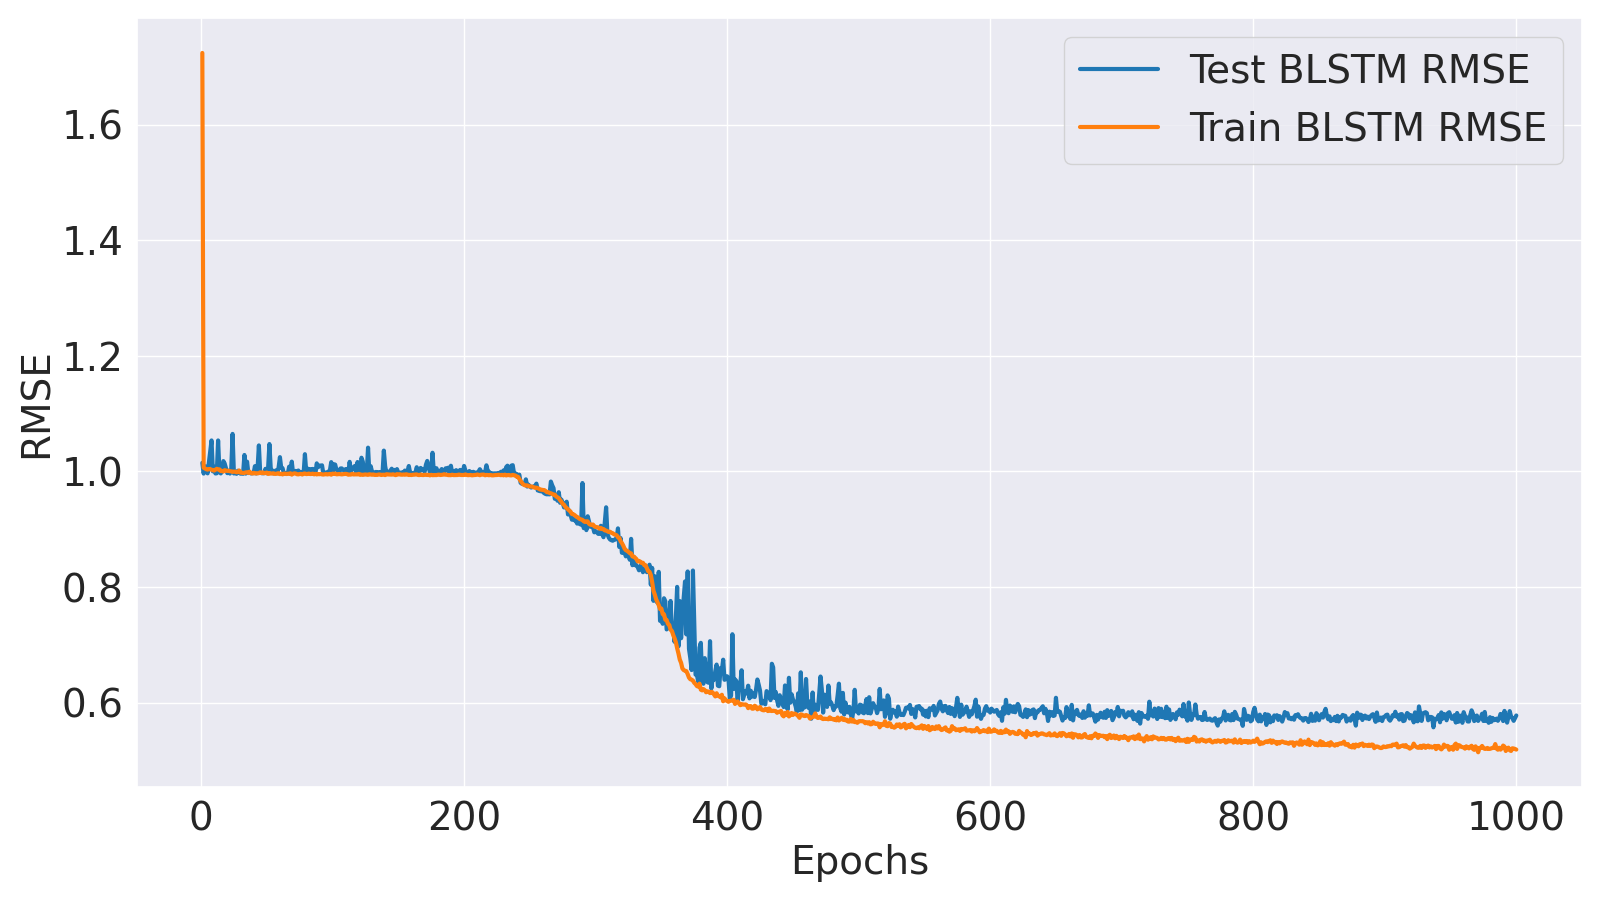

Data behind this chart, as committed beside it:
Epoch, Train MLM Accuracy, Test MLM Accuracy, Train MLM Loss, Test MLM Loss, Train BLSTM MSE, Test BLSTM MSE, Train BLSTM RMSE, Test BLSTM RMSE, Train Loss, Test Loss
1, 38.59, 81.25, 3.11, 0.8286, 2.973, 1.03, 1.724, 1.015, 11.68, 3.342
2, 65.18, 93.82, 1.13, 0.4427, 1.013, 0.9926, 1.007, 0.9963, 4.168, 2.227
3, 78.93, 97.97, 0.7295, 0.261, 1.01, 1.018, 1.005, 1.009, 3.044, 1.749
4, 87.63, 98.44, 0.4986, 0.2097, 1.008, 1.015, 1.004, 1.008, 2.398, 1.601
5, 92.72, 98.44, 0.364, 0.2015, 1.006, 0.9934, 1.003, 0.9967, 2.023, 1.557
6, 95.21, 98.44, 0.2975, 0.2029, 1.008, 1.033, 1.004, 1.016, 1.84, 1.6
7, 96.51, 98.4, 0.2582, 0.2059, 1.008, 1.07, 1.004, 1.034, 1.729, 1.643
8, 97.19, 98.42, 0.2359, 0.198, 1.006, 1.11, 1.003, 1.054, 1.665, 1.663
9, 97.61, 98.43, 0.218, 0.1926, 1.004, 1, 1.002, 1, 1.614, 1.538
10, 97.84, 98.42, 0.2072, 0.1866, 1.003, 1.016, 1.002, 1.008, 1.581, 1.539
11, 98.04, 98.4, 0.1947, 0.1877, 1.006, 0.993, 1.003, 0.9965, 1.55, 1.518
12, 98.13, 98.43, 0.1891, 0.1812, 1.009, 0.9937, 1.005, 0.9969, 1.537, 1.499
13, 98.19, 98.41, 0.1832, 0.1808, 1.007, 1.11, 1.003, 1.054, 1.519, 1.613
14, 98.27, 98.47, 0.1756, 0.1726, 1.007, 1, 1.004, 1, 1.497, 1.485
15, 98.29, 98.41, 0.1727, 0.1737, 1.002, 0.993, 1.001, 0.9965, 1.484, 1.479
16, 98.33, 98.43, 0.1683, 0.1705, 1.002, 0.9992, 1.001, 0.9996, 1.472, 1.475
17, 98.35, 98.45, 0.1647, 0.1666, 0.9996, 1.036, 0.9998, 1.018, 1.46, 1.503
18, 98.36, 98.42, 0.1626, 0.1675, 1.004, 1.028, 1.002, 1.014, 1.458, 1.494
19, 98.38, 98.43, 0.1596, 0.1656, 1.003, 1.011, 1.001, 1.005, 1.448, 1.473
20, 98.38, 98.42, 0.1585, 0.1639, 1.002, 0.9941, 1.001, 0.997, 1.445, 1.453
21, 98.38, 98.43, 0.1563, 0.161, 1.002, 1.002, 1.001, 1.001, 1.439, 1.452
22, 98.39, 98.44, 0.1549, 0.1602, 1.001, 0.9926, 1, 0.9963, 1.434, 1.44
23, 98.4, 98.41, 0.1524, 0.1629, 1, 1.009, 1, 1.004, 1.425, 1.463
24, 98.41, 98.41, 0.1509, 0.1614, 0.9983, 1.134, 0.9992, 1.065, 1.42, 1.584
25, 98.4, 98.39, 0.1508, 0.1624, 0.9994, 0.993, 0.9997, 0.9965, 1.42, 1.446
26, 98.42, 98.35, 0.1483, 0.1664, 0.9991, 0.9961, 0.9995, 0.998, 1.413, 1.46
27, 98.41, 98.41, 0.1477, 0.1584, 0.9971, 0.9917, 0.9986, 0.9958, 1.409, 1.435
28, 98.42, 98.42, 0.1464, 0.1577, 0.9979, 1.002, 0.9989, 1.001, 1.406, 1.443
29, 98.41, 98.44, 0.1463, 0.1555, 1.003, 0.9968, 1.002, 0.9984, 1.412, 1.43
30, 98.41, 98.39, 0.1456, 0.1588, 0.9957, 0.9922, 0.9979, 0.9961, 1.402, 1.437
31, 98.43, 98.43, 0.1436, 0.1558, 0.9955, 0.9935, 0.9978, 0.9967, 1.397, 1.429
32, 98.42, 98.43, 0.1436, 0.1534, 0.9946, 0.9918, 0.9973, 0.9959, 1.396, 1.421
33, 98.41, 98.43, 0.1434, 0.1538, 0.995, 1.058, 0.9975, 1.028, 1.395, 1.487
34, 98.42, 98.41, 0.1422, 0.1548, 0.9966, 0.9925, 0.9983, 0.9963, 1.394, 1.424
35, 98.42, 98.43, 0.1417, 0.153, 0.997, 1.034, 0.9985, 1.017, 1.393, 1.462
36, 98.4, 98.42, 0.1428, 0.1539, 0.9949, 0.9942, 0.9974, 0.9971, 1.393, 1.425
37, 98.42, 98.43, 0.1413, 0.1507, 0.9992, 0.9963, 0.9996, 0.9981, 1.394, 1.418
38, 98.41, 98.38, 0.1411, 0.1544, 0.9944, 0.9931, 0.9972, 0.9965, 1.388, 1.426
39, 98.41, 98.39, 0.1414, 0.1534, 0.9928, 0.9945, 0.9964, 0.9972, 1.388, 1.422
40, 98.42, 98.43, 0.1403, 0.1498, 0.9953, 0.9938, 0.9977, 0.9969, 1.388, 1.412
41, 98.42, 98.44, 0.1396, 0.1489, 0.9932, 1.018, 0.9966, 1.009, 1.384, 1.435
42, 98.42, 98.41, 0.1388, 0.1493, 0.9939, 0.993, 0.9969, 0.9965, 1.381, 1.409
43, 98.41, 98.43, 0.1398, 0.148, 0.9932, 1.01, 0.9966, 1.005, 1.383, 1.424
44, 98.42, 98.4, 0.1387, 0.1511, 0.9943, 1.092, 0.9972, 1.045, 1.383, 1.512
45, 98.41, 98.44, 0.1387, 0.1474, 0.9968, 0.9954, 0.9984, 0.9977, 1.384, 1.408
46, 98.43, 98.39, 0.1376, 0.1517, 0.994, 0.9943, 0.997, 0.9972, 1.379, 1.416
47, 98.42, 98.41, 0.1377, 0.1467, 0.9966, 0.9935, 0.9983, 0.9968, 1.382, 1.403
48, 98.43, 98.43, 0.1366, 0.1472, 0.9937, 0.9945, 0.9968, 0.9972, 1.375, 1.406
49, 98.42, 98.41, 0.1377, 0.1488, 0.9945, 1.009, 0.9973, 1.005, 1.378, 1.424
50, 98.42, 98.42, 0.1373, 0.1474, 0.996, 0.9935, 0.998, 0.9968, 1.38, 1.406
51, 98.42, 98.43, 0.137, 0.1448, 0.9915, 1.01, 0.9957, 1.005, 1.374, 1.414
52, 98.42, 98.41, 0.1366, 0.1474, 0.9945, 1.097, 0.9972, 1.047, 1.376, 1.51
53, 98.42, 98.43, 0.1369, 0.145, 0.9926, 1.011, 0.9963, 1.006, 1.374, 1.415
54, 98.44, 98.42, 0.1351, 0.1457, 0.9929, 1.003, 0.9964, 1.001, 1.369, 1.41
55, 98.44, 98.42, 0.1351, 0.144, 0.9938, 0.9931, 0.9969, 0.9966, 1.371, 1.393
56, 98.44, 98.43, 0.1352, 0.1449, 0.9916, 0.9999, 0.9958, 1, 1.369, 1.405
57, 98.42, 98.4, 0.136, 0.1467, 0.9916, 1.004, 0.9958, 1.002, 1.372, 1.415
58, 98.42, 98.43, 0.1362, 0.1427, 0.993, 0.9936, 0.9965, 0.9968, 1.373, 1.392
59, 98.42, 98.38, 0.1357, 0.1481, 0.9939, 1.014, 0.9969, 1.007, 1.372, 1.429
60, 98.44, 98.42, 0.134, 0.1435, 0.9907, 1.05, 0.9953, 1.025, 1.365, 1.45
... 940 more rows
